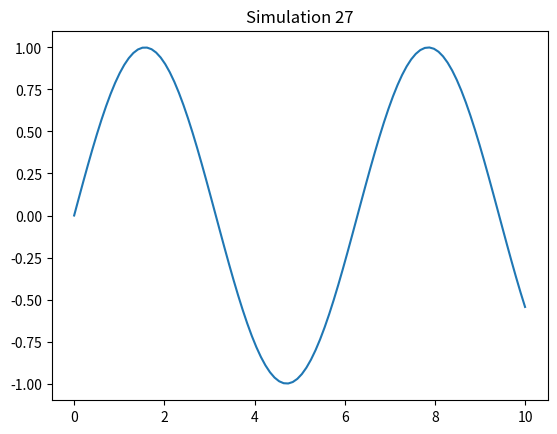

Recreate this plot in Python.
import numpy as np
import matplotlib.pyplot as plt

def sim_27():
    x = np.linspace(0, 10, 100)
    y = np.sin(x)
    plt.plot(x, y)
    plt.title('Simulation 27')
    plt.show()

if __name__ == '__main__':
    sim_27()
